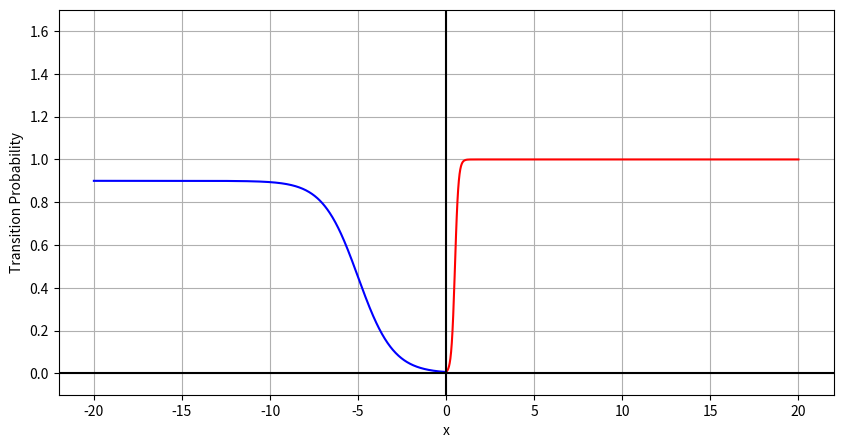

The matplotlib source for this figure:
################################################################################
#
# To plot the transition probabilitiy function for reputation based simulations
# for opdyn simulations. 
# Does not require any input files.
#
################################################################################


import numpy as np
import matplotlib.pyplot as plt
import random as rnd

xp = np.linspace(0, 20, 500)
xn = np.linspace(-20, 0, 1000)

yp = 1/(1 + np.exp((0.5-xp)/0.1))
yn = 0.9/(1 + np.exp(xn+5))
    

plt.figure(figsize=(10,5))
plt.plot(xp, yp, 'r-')
plt.plot(xn, yn, 'b-')
plt.grid(True)
plt.axhline(y=0, color='k')
plt.axvline(x=0, color='k')
plt.ylim([-0.1, 1.7])
plt.ylabel('Transition Probability')
plt.xlabel('x')
plt.show()
